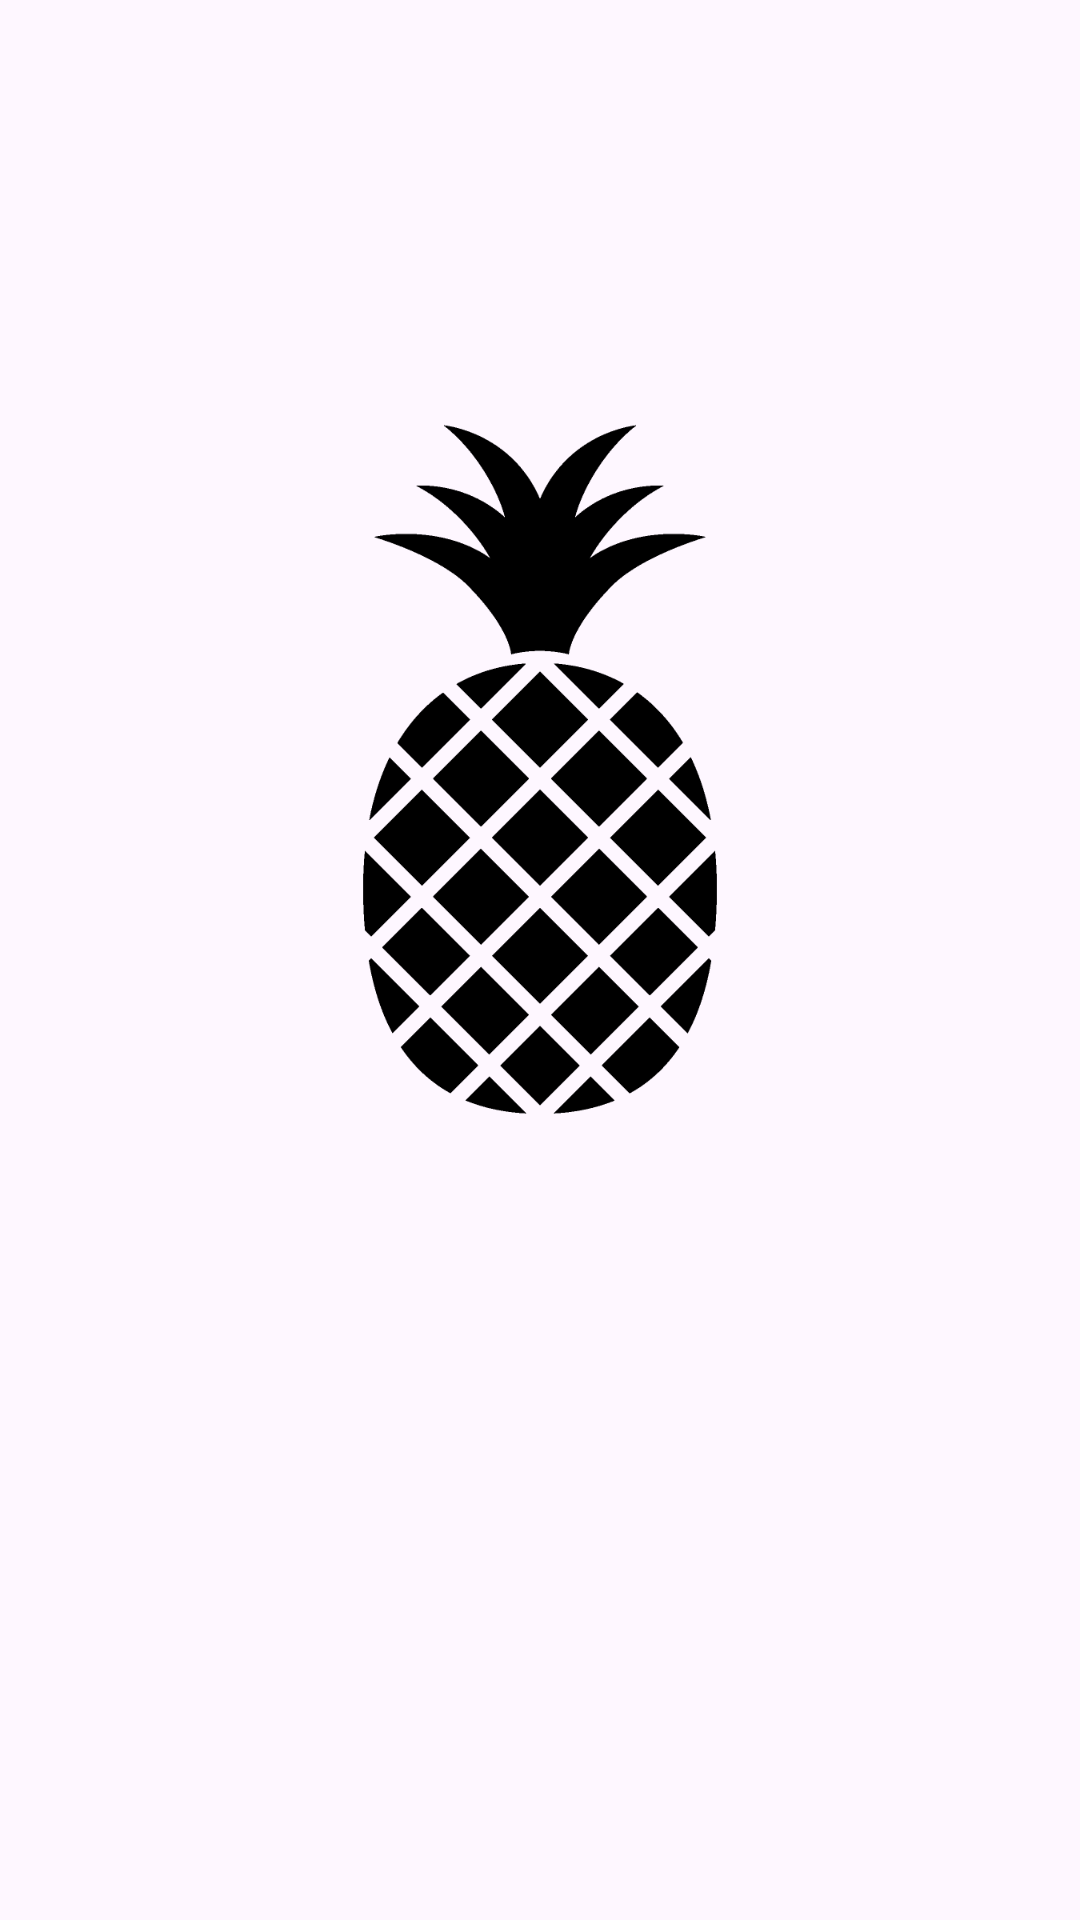

Produce the Android XML layout that renders to this screen, including the resource entries it uses.
<!-- AndroidManifest.xml: application theme Theme.Ananas -->
<!-- res/layout/activity_splash.xml -->
<?xml version="1.0" encoding="utf-8"?>
<androidx.constraintlayout.widget.ConstraintLayout xmlns:android="http://schemas.android.com/apk/res/android"
    xmlns:app="http://schemas.android.com/apk/res-auto"
    xmlns:tools="http://schemas.android.com/tools"
    android:layout_width="match_parent"
    android:layout_height="match_parent"
    tools:context=".activities.splash.SplashActivity"
    android:paddingBottom="128dp">


    <ImageView
        app:layout_constraintBottom_toBottomOf="parent"
        android:id="@+id/iconImage"
        android:layout_width="256dp"
        android:layout_height="256dp"
        app:layout_constraintLeft_toLeftOf="parent"
        app:layout_constraintRight_toRightOf="parent"
        android:src="@drawable/pineapple_icon"
        app:layout_constraintTop_toTopOf="parent"/>


    <TextView
        android:visibility="invisible"
        android:id="@+id/tryAgainText"
        android:textSize="24sp"
        android:layout_width="match_parent"
        android:layout_height="wrap_content"
        app:layout_constraintBottom_toBottomOf="parent"
        android:gravity="center"
        android:text="Try again \u21BB"/>



</androidx.constraintlayout.widget.ConstraintLayout>
<!-- resources referenced by this layout -->
<resources>
  <!-- drawable pineapple_icon: png bitmap (drawable, 19681 bytes) -->
  <style name="Theme.Ananas" parent="Base.Theme.Ananas" />
  <style name="Base.Theme.Ananas" parent="Theme.Material3.DayNight.NoActionBar">
          <item name="colorPrimary">@color/yellow</item>
      </style>
  <color name="yellow">#FFD300</color>
</resources>
